10-way image classification set "VIntel" from GitHub (ysharma12/VIntel); label vocabulary: bar stool, bookcase, chandelier, dining chair, market umbrella, night stands, ottoman, sconces, table lamp, vases.

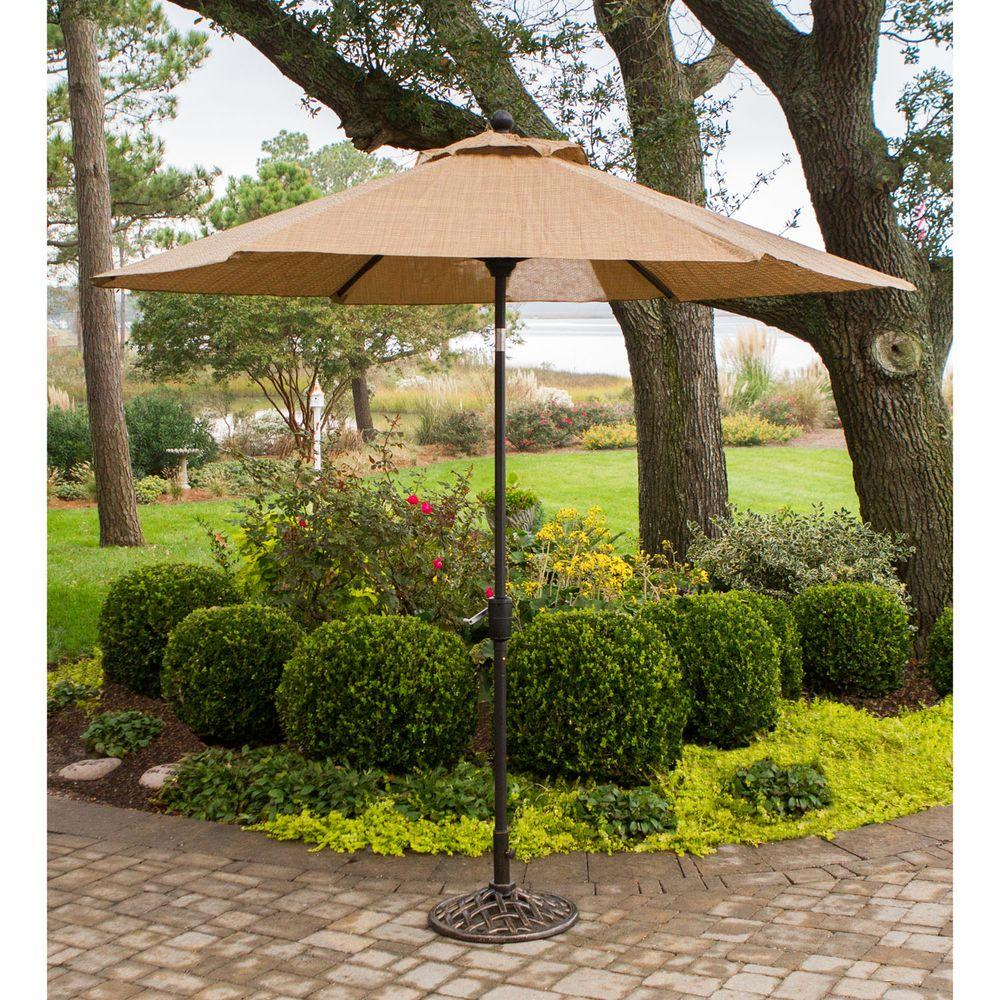
Label: market umbrella

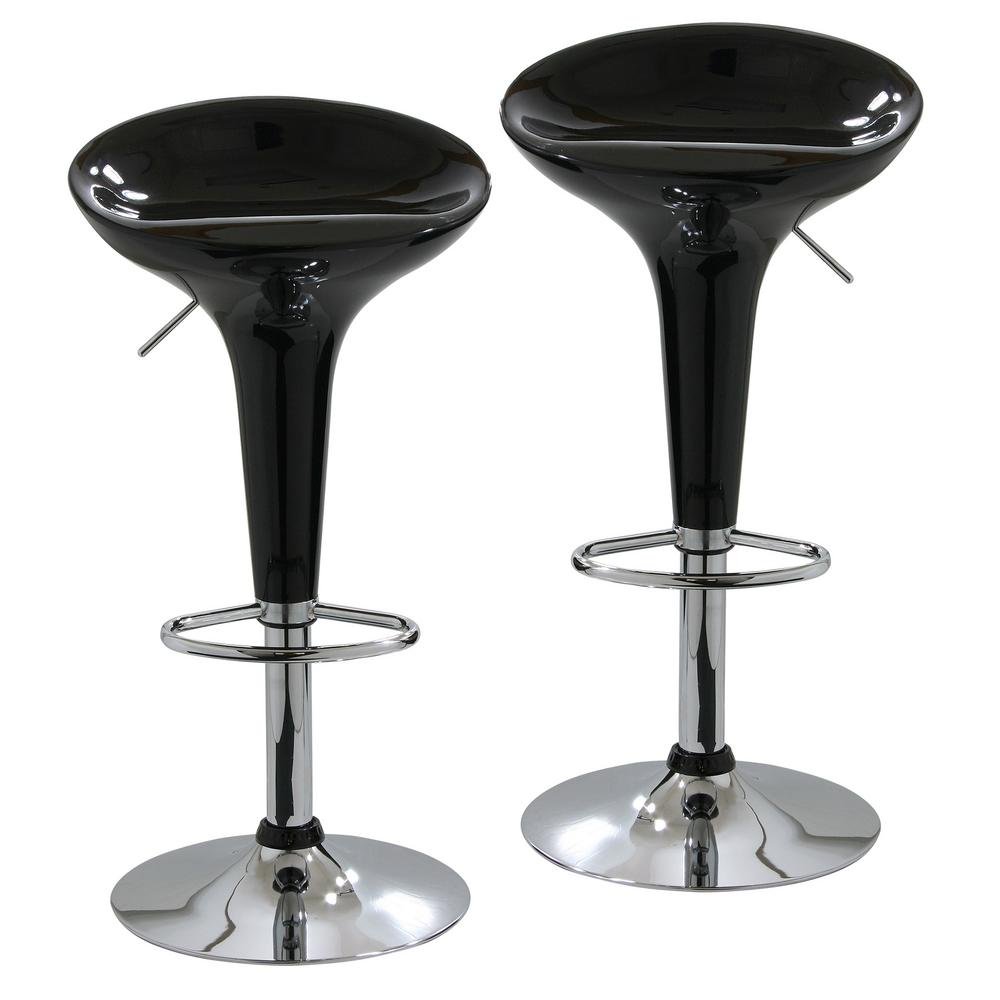
Label: bar stool

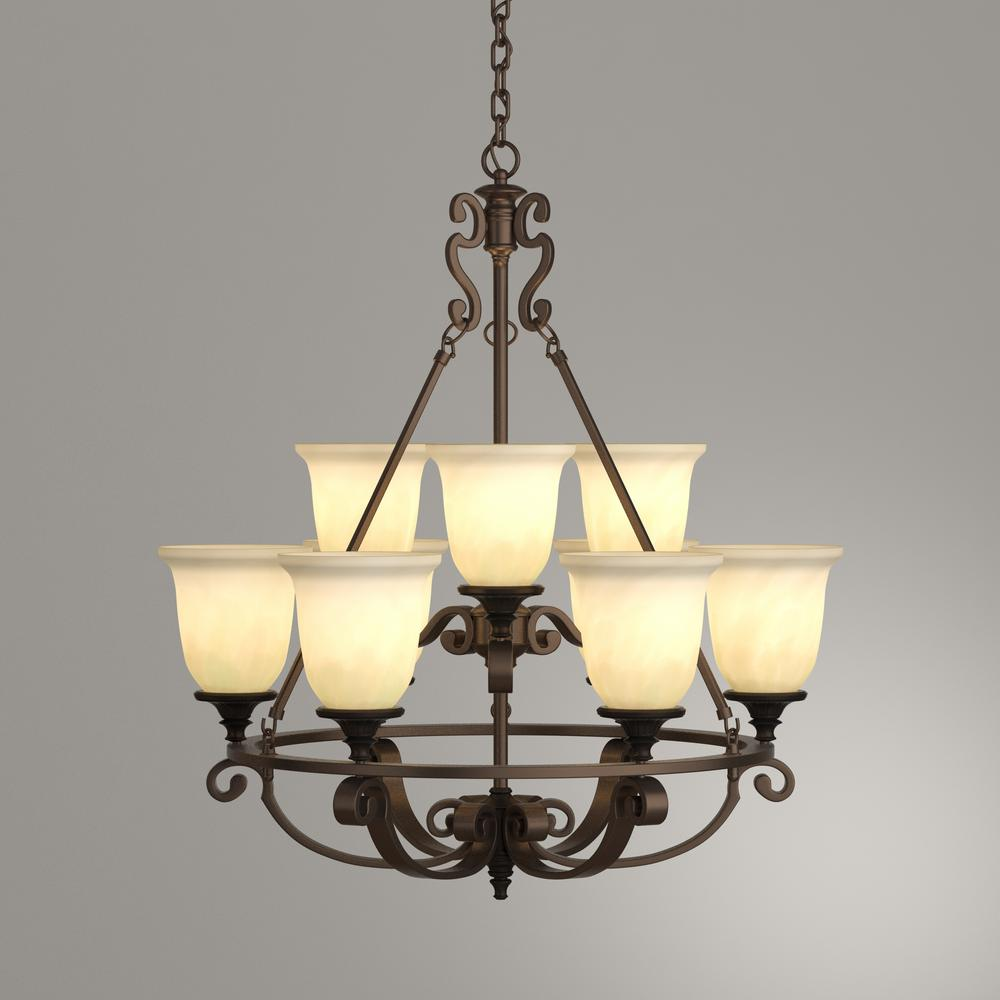
Label: chandelier

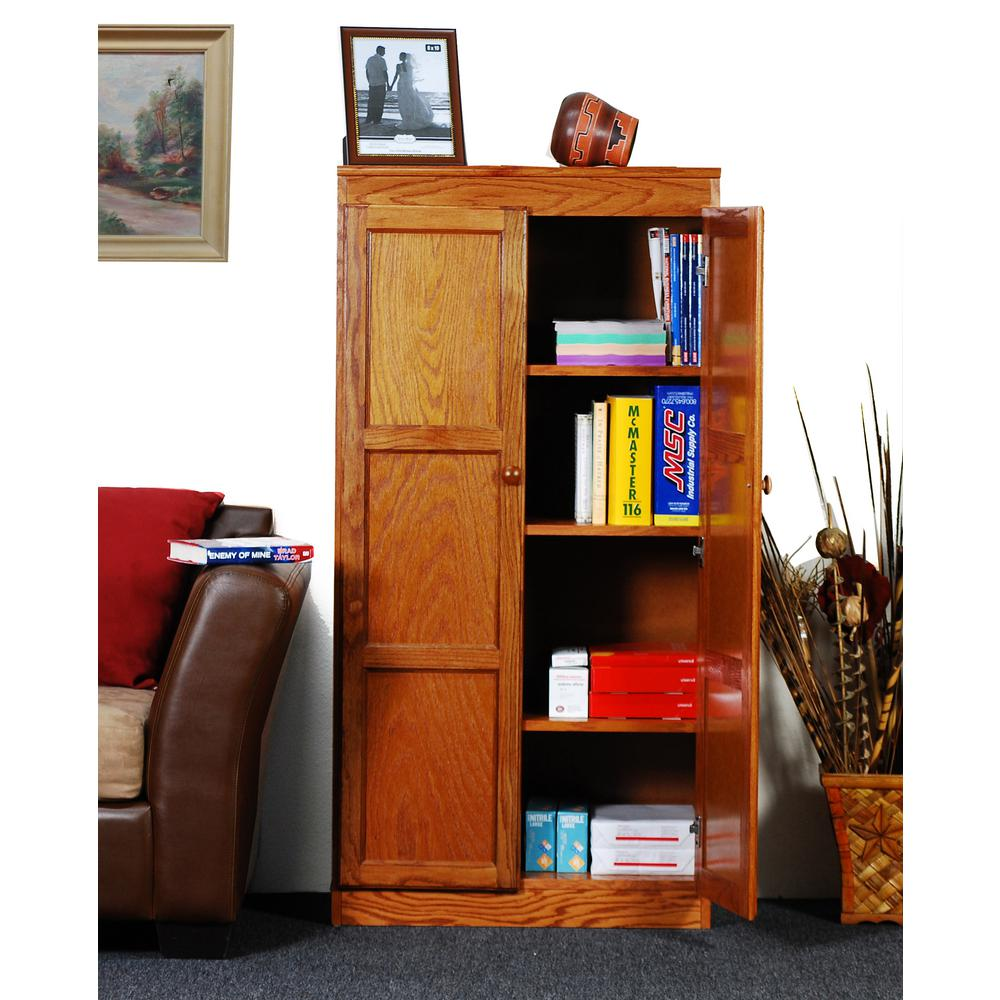
Label: bookcase

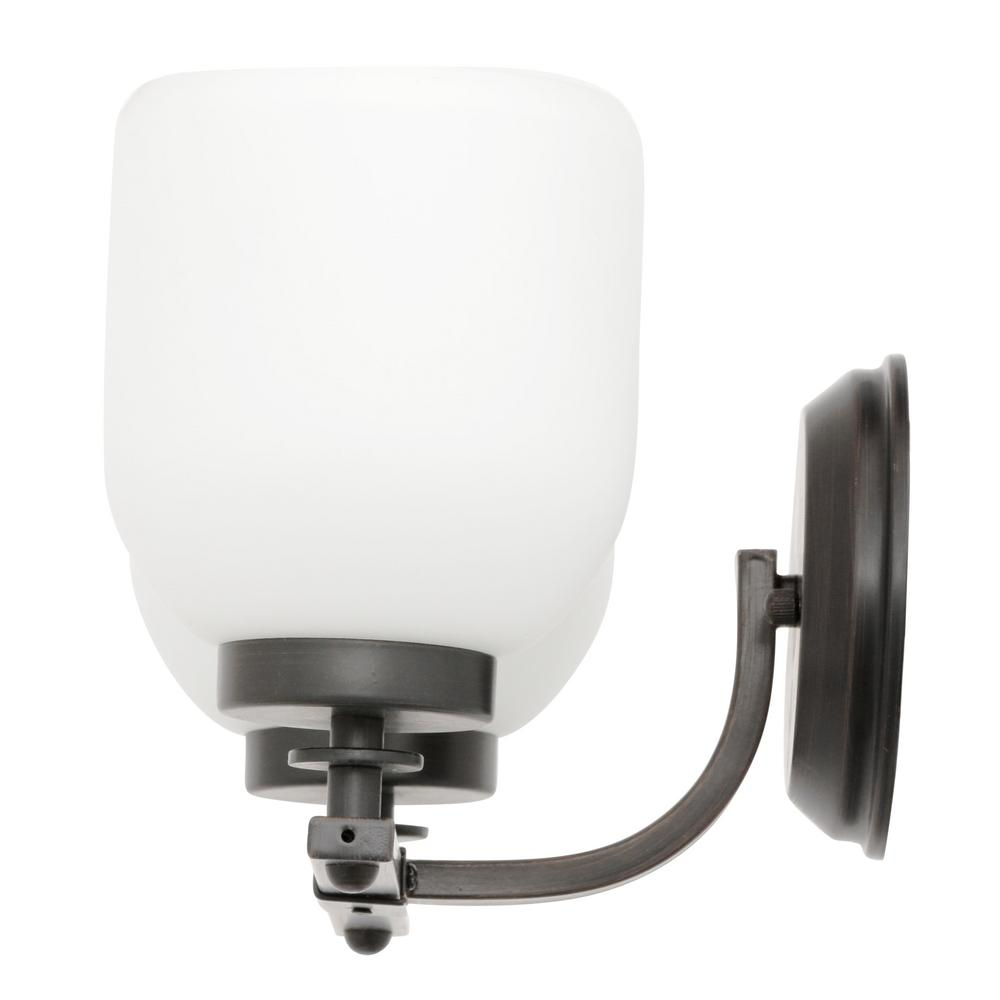
Label: sconces

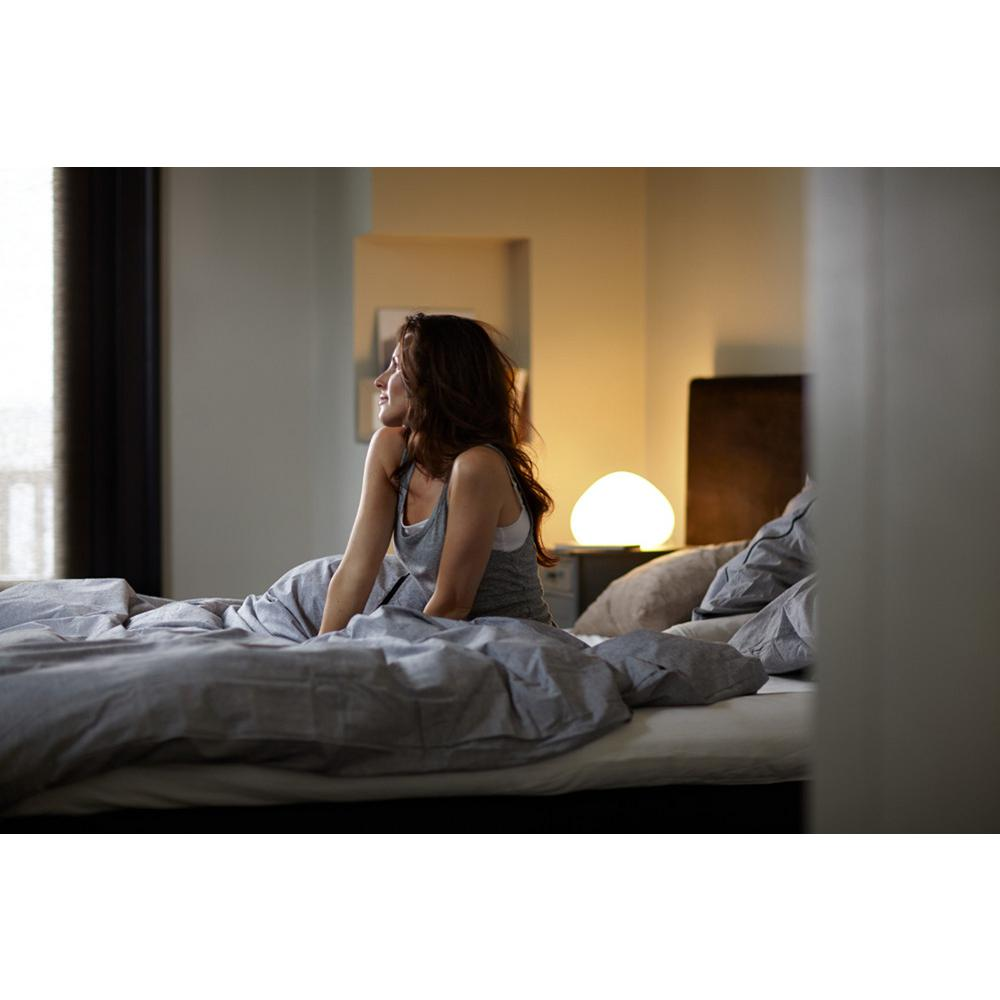
Label: table lamp
